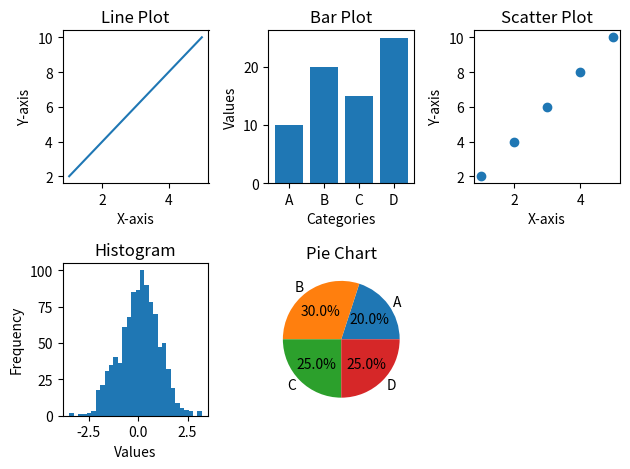

Here is the Python script that generated this plot:
import matplotlib.pyplot as plt
import numpy as np

# Line Plot
x = [1, 2, 3, 4, 5]
y = [2, 4, 6, 8, 10]

plt.figure(1)
plt.subplot(231)
plt.plot(x, y)
plt.xlabel('X-axis')
plt.ylabel('Y-axis')
plt.title('Line Plot')

# Bar Plot
x = ['A', 'B', 'C', 'D']
y = [10, 20, 15, 25]

plt.subplot(232)
plt.bar(x, y)
plt.xlabel('Categories')
plt.ylabel('Values')
plt.title('Bar Plot')

# Scatter Plot
x = [1, 2, 3, 4, 5]
y = [2, 4, 6, 8, 10]

plt.subplot(233)
plt.scatter(x, y)
plt.xlabel('X-axis')
plt.ylabel('Y-axis')
plt.title('Scatter Plot')

# Histogram
data = np.random.randn(1000)

plt.subplot(234)
plt.hist(data, bins=30)
plt.xlabel('Values')
plt.ylabel('Frequency')
plt.title('Histogram')

# Pie Chart
labels = ['A', 'B', 'C', 'D']
sizes = [20, 30, 25, 25]

plt.subplot(235)
plt.pie(sizes, labels=labels, autopct='%1.1f%%')
plt.title('Pie Chart')

# Show all plots
plt.tight_layout()
plt.show()
